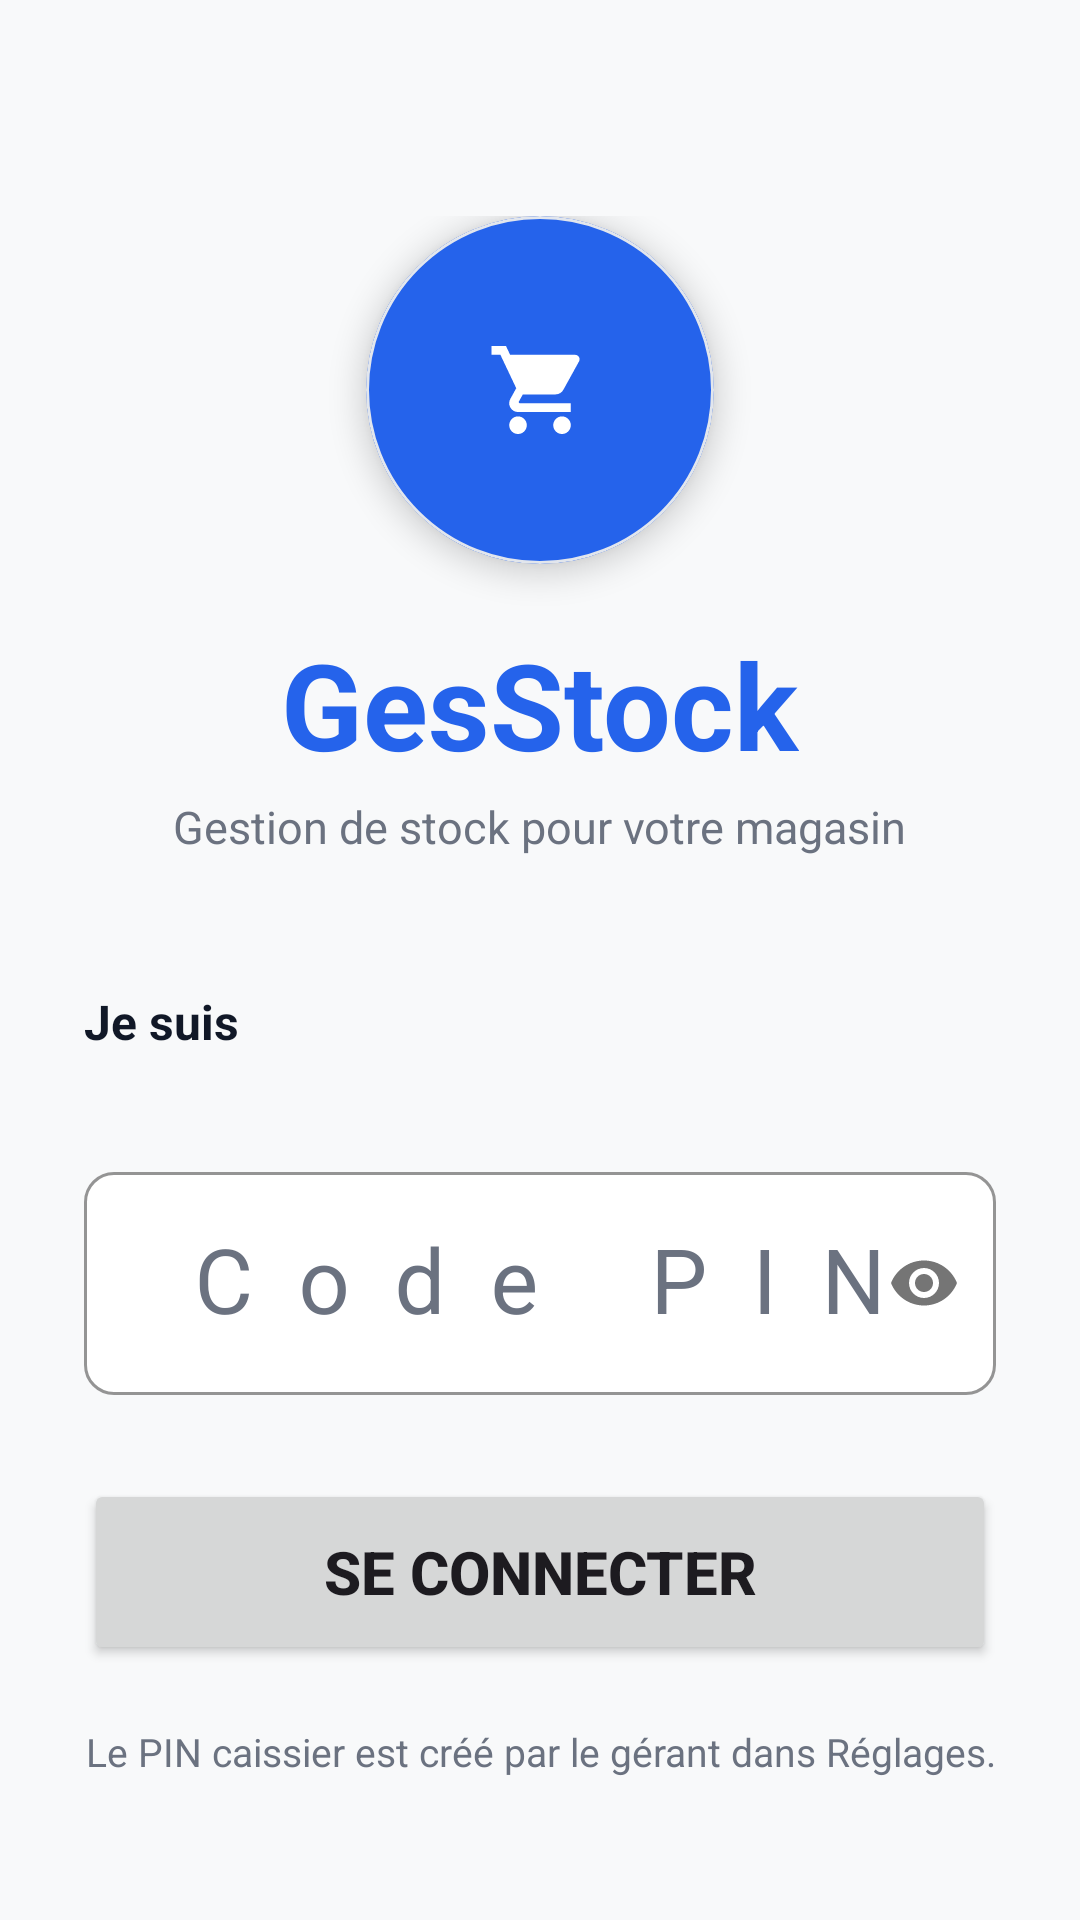

Layout XML and referenced resources for this Android screen:
<!-- AndroidManifest.xml: application theme Theme.GesStock -->
<!-- res/layout/activity_login.xml -->
<?xml version="1.0" encoding="utf-8"?>
<FrameLayout xmlns:android="http://schemas.android.com/apk/res/android"
    xmlns:app="http://schemas.android.com/apk/res-auto"
    android:layout_width="match_parent"
    android:layout_height="match_parent"
    android:background="@color/fond">

    <ScrollView
        android:layout_width="match_parent"
        android:layout_height="match_parent"
        android:fillViewport="true">

        <LinearLayout
            android:layout_width="match_parent"
            android:layout_height="wrap_content"
            android:gravity="center_horizontal"
            android:orientation="vertical"
            android:paddingHorizontal="28dp"
            android:paddingTop="72dp"
            android:paddingBottom="32dp">

            
            <com.google.android.material.card.MaterialCardView
                android:layout_width="116dp"
                android:layout_height="116dp"
                app:cardBackgroundColor="@color/primaire"
                app:cardCornerRadius="58dp"
                app:cardElevation="6dp">

                <ImageView
                    android:layout_width="match_parent"
                    android:layout_height="match_parent"
                    android:padding="22dp"
                    android:scaleType="centerInside"
                    android:src="@drawable/ic_launcher_foreground"
                    android:contentDescription="@string/app_name" />
            </com.google.android.material.card.MaterialCardView>

            <TextView
                android:layout_width="wrap_content"
                android:layout_height="wrap_content"
                android:layout_marginTop="20dp"
                android:text="@string/app_name"
                android:textColor="@color/primaire"
                android:textSize="40sp"
                android:textStyle="bold" />

            <TextView
                android:layout_width="wrap_content"
                android:layout_height="wrap_content"
                android:layout_marginTop="4dp"
                android:text="@string/sous_titre_app"
                android:textColor="@color/gris"
                android:textSize="15sp" />

            
            <TextView
                android:layout_width="match_parent"
                android:layout_height="wrap_content"
                android:layout_marginTop="44dp"
                android:layout_marginBottom="10dp"
                android:text="@string/je_suis"
                android:textColor="@color/texte"
                android:textSize="16sp"
                android:textStyle="bold" />

            <com.google.android.material.button.MaterialButtonToggleGroup
                android:id="@+id/toggleRole"
                android:layout_width="match_parent"
                android:layout_height="wrap_content"
                app:selectionRequired="true"
                app:singleSelection="true">

                <Button
                    android:id="@+id/btnRoleManager"
                    style="?attr/materialButtonOutlinedStyle"
                    android:layout_width="0dp"
                    android:layout_height="wrap_content"
                    android:layout_weight="1"
                    android:minHeight="58dp"
                    android:text="@string/role_manager"
                    android:textSize="16sp"
                    android:textStyle="bold"
                    app:icon="@drawable/ic_dashboard"
                    app:iconGravity="textStart" />

                <Button
                    android:id="@+id/btnRoleCaissier"
                    style="?attr/materialButtonOutlinedStyle"
                    android:layout_width="0dp"
                    android:layout_height="wrap_content"
                    android:layout_weight="1"
                    android:minHeight="58dp"
                    android:text="@string/role_caissier"
                    android:textSize="16sp"
                    android:textStyle="bold"
                    app:icon="@drawable/ic_cart"
                    app:iconGravity="textStart" />
            </com.google.android.material.button.MaterialButtonToggleGroup>

            
            <com.google.android.material.textfield.TextInputLayout
                android:layout_width="match_parent"
                android:layout_height="wrap_content"
                android:layout_marginTop="24dp"
                android:hint="@string/pin"
                app:passwordToggleEnabled="true">

                <com.google.android.material.textfield.TextInputEditText
                    android:id="@+id/etPin"
                    android:layout_width="match_parent"
                    android:layout_height="wrap_content"
                    android:gravity="center"
                    android:inputType="numberPassword"
                    android:letterSpacing="0.5"
                    android:maxLength="6"
                    android:textSize="30sp" />
            </com.google.android.material.textfield.TextInputLayout>

            <Button
                android:id="@+id/btnConnexion"
                android:layout_width="match_parent"
                android:layout_height="wrap_content"
                android:layout_marginTop="28dp"
                android:minHeight="62dp"
                android:text="@string/se_connecter"
                android:textSize="20sp"
                android:textStyle="bold" />

            <TextView
                android:layout_width="match_parent"
                android:layout_height="wrap_content"
                android:layout_marginTop="20dp"
                android:gravity="center"
                android:text="@string/aide_connexion"
                android:textColor="@color/gris"
                android:textSize="13sp" />
        </LinearLayout>
    </ScrollView>
</FrameLayout>
<!-- resources referenced by this layout -->
<resources>
  <color name="fond">#F8F9FA</color>
  <color name="gris">#6B7280</color>
  <color name="primaire">#2563EB</color>
  <color name="texte">#111827</color>
  <!-- drawable ic_cart (drawable) -->
  <vector xmlns:android="http://schemas.android.com/apk/res/android" android:width="24dp" android:height="24dp" android:viewportWidth="24" android:viewportHeight="24" android:tint="?attr/colorControlNormal">
      <path android:fillColor="@android:color/white" android:pathData="M7,18c-1.1,0 -1.99,0.9 -1.99,2S5.9,22 7,22s2,-0.9 2,-2 -0.9,-2 -2,-2zM1,2v2h2l3.6,7.59 -1.35,2.45c-0.16,0.28 -0.25,0.61 -0.25,0.96 0,1.1 0.9,2 2,2h12v-2L7.42,15c-0.14,0 -0.25,-0.11 -0.25,-0.25l0.03,-0.12 0.9,-1.63h7.45c0.75,0 1.41,-0.41 1.75,-1.03l3.58,-6.49c0.08,-0.14 0.12,-0.31 0.12,-0.48 0,-0.55 -0.45,-1 -1,-1L5.21,4l-0.94,-2L1,2zM17,18c-1.1,0 -1.99,0.9 -1.99,2s0.89,2 1.99,2 2,-0.9 2,-2 -0.9,-2 -2,-2z" />
  </vector>
  <!-- drawable ic_dashboard (drawable) -->
  <vector xmlns:android="http://schemas.android.com/apk/res/android" android:width="24dp" android:height="24dp" android:viewportWidth="24" android:viewportHeight="24" android:tint="?attr/colorControlNormal">
      <path android:fillColor="@android:color/white" android:pathData="M3,13h8L11,3L3,3v10zM3,21h8v-6L3,15v6zM13,21h8L21,11h-8v10zM13,3v6h8L21,3h-8z" />
  </vector>
  <string name="aide_connexion">Le PIN caissier est créé par le gérant dans Réglages.</string>
  <string name="app_name">GesStock</string>
  <string name="je_suis">Je suis</string>
  <string name="pin">Code PIN</string>
  <string name="role_caissier">Caissier</string>
  <string name="role_manager">Gérant</string>
  <string name="se_connecter">Se connecter</string>
  <string name="sous_titre_app">Gestion de stock pour votre magasin</string>
  <color name="on_primary">#FFFFFF</color>
  <color name="primaire_clair">#DBEAFE</color>
  <color name="primaire_fonce">#1A1A2E</color>
  <color name="accent">#2563EB</color>
  <color name="outline">#E2E6ED</color>
  <style name="Widget.GesStock.Card" parent="Widget.Material3.CardView.Elevated">
          <item name="cardBackgroundColor">@color/surface_color</item>
          <item name="cardCornerRadius">12dp</item>
          <item name="cardElevation">0dp</item>
          <item name="strokeWidth">1dp</item>
          <item name="strokeColor">@color/outline</item>
      </style>
  <style name="Widget.GesStock.OutlinedButton" parent="Widget.Material3.Button.OutlinedButton">
          <item name="android:minHeight">48dp</item>
          <item name="android:textSize">14sp</item>
          <item name="cornerRadius">10dp</item>
          <item name="strokeColor">@color/outline</item>
          <item name="android:fontFamily">sans-serif-medium</item>
      </style>
  <color name="surface_color">#FFFFFF</color>
  <style name="Widget.GesStock.TextInput" parent="Widget.Material3.TextInputLayout.OutlinedBox">
          <item name="boxBackgroundColor">@color/surface_color</item>
          <item name="boxStrokeColor">@color/primaire</item>
          <item name="boxStrokeWidth">1dp</item>
          <item name="boxCornerRadiusTopStart">10dp</item>
          <item name="boxCornerRadiusTopEnd">10dp</item>
          <item name="boxCornerRadiusBottomStart">10dp</item>
          <item name="boxCornerRadiusBottomEnd">10dp</item>
          <item name="hintTextColor">@color/primaire</item>
          <item name="android:textColorHint">@color/gris</item>
      </style>
  <style name="Widget.GesStock.Button" parent="Widget.Material3.Button">
          <item name="android:minHeight">48dp</item>
          <item name="android:textSize">14sp</item>
          <item name="cornerRadius">10dp</item>
          <item name="android:fontFamily">sans-serif-medium</item>
      </style>
</resources>
